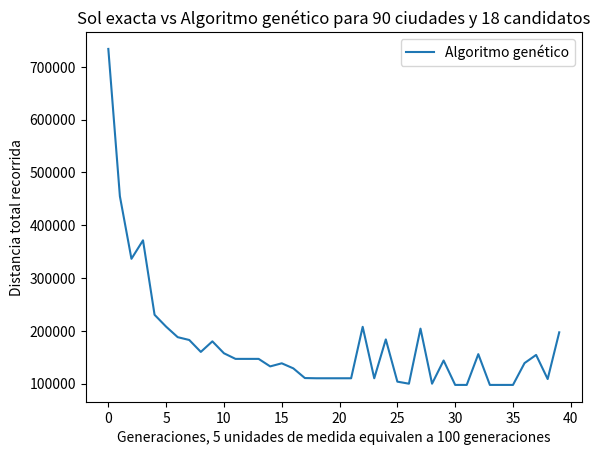

Reproduce this figure in Python.
#TSP with genetic algorithm
import matplotlib.pyplot as plt
import numpy as np
from itertools import permutations

#Declaracion de las constantes a utilizar
n_ciudades = 90
rango_plano = 80000
population_size = 18

def encontrar_n_mejores(res, n):
  return res.argsort()[-n:][::-1]
  
def calc_distancia(permutation, ciudades, k):
  suma = 0
  for i in range(1, len(permutation)):
    suma += np.linalg.norm(ciudades[permutation[k][i]] - ciudades[permutation[k][i - 1]])
  suma += np.linalg.norm(ciudades[permutation[k][0]] - ciudades[permutation[k][-1]])
  return suma

def calc_dist(permutation, ciudades):
  suma = 0
  for i in range(1, len(permutation)):
    suma += np.linalg.norm(ciudades[permutation[i]] - ciudades[permutation[i - 1]])
  suma += np.linalg.norm(ciudades[permutation[0]] - ciudades[permutation[-1]])
  return suma

#Funcion que nos permite hacer un swap de manera random de 2 ciudades en un camino hamiltoneano
def swap_2values(permutation):
  largo = len(permutation)
  copia = np.zeros(largo)
  for i in range(len(permutation)):
    copia[i] = permutation[i]
  a = np.random.randint(largo)
  b = np.random.randint(largo)
  aux = copia[a]
  copia[a] = copia[b]
  copia[b] = aux
  return copia

def cross_over(padre1, padre2):
  largo = len(padre1)
  usados = np.zeros(largo)
  hijo = np.zeros(largo)
  for i in range(len(padre1)):
    #Decidimos si el iesimo gen hereda del padre1 o 2, cuidado que debemos mantener el camino hamiltoniano
    #en caso de que ninguno de los padres pueda otorgar un gen que no rompa la condicion de camino
    #haremos una mutacion poniendo un elemento al azar entre los que faltan por designar para seguir manteniendo un camino
    coin = np.random.randint(2)
    if coin == 0:
      if not usados[padre1[i]]:
        usados[padre1[i]] = 1
        hijo[i] = padre1[i]
      elif not usados[padre2[i]]:
        usados[padre2[i]] = 1
        hijo[i] = padre2[i]
      else:
        #seleccionamos uno al azar entre las ciudades que no se han visitado
        indice = np.random.randint(largo)
        while usados[indice] == 0:
          indice = np.random.randint(largo)
        hijo[i] = indice
        usados[indice] = 1
    elif coin == 1:
      if not usados[padre2[i]]:
        usados[padre2[i]] = 1
        hijo[i] = padre2[i]
      elif not usados[padre1[i]]:
        usados[padre1[i]] = 1
        hijo[i] = padre1[i]
      else:
        #seleccionamos uno al azar entre las ciudades que no se han visitado
        indice = np.random.randint(largo)
        while usados[indice] == 0:
          indice = np.random.randint(largo)
        hijo[i] = indice
        usados[indice] = 1
  return hijo

def resp_exacta(n_ciudades = n_ciudades):
#No dejaremos que esto se calcule si hay más de 9 ciudades, ya que se demorará mucho
  if n_ciudades > 9:
      return
  perms = permutations(np.random.permutation(n_ciudades), n_ciudades)
  menor = 1e9
  for p in perms:
    p = np.array(p)
    distancia = calc_dist(p, ciudades)
    if distancia < menor:
      menor = distancia
  return menor


def dist_AlgGen(n_ciudades=n_ciudades, population_size = population_size, rango_plano = rango_plano, it = 800, freq = 20):
    permutation = [0]*population_size
#se definen las posiciones de las ciudades de antemano
    ciudades = np.random.randint(rango_plano, size=(n_ciudades,2)) - (rango_plano/2, rango_plano/2)
    for i in range(population_size):
        permutation[i] = np.random.permutation(n_ciudades)

#Ahora calcularemos el valor utilizando algoritmos genéticos
    permutation = np.array(permutation)
    ciudades.astype(int)
    res = []
    while it > 0:
        candidatos = [0]*population_size
        distancias = np.zeros(population_size)
        for i in range(len(permutation)):
            distancias[i] = calc_distancia(permutation, ciudades, i)
            distancias[i].astype(int)
        indices = encontrar_n_mejores(-distancias, 3)
#Elegimos los 3 mejores elementos para que sigan con vida
        indices.astype(int)
        for i in range(len(indices)):
            candidatos[i] = permutation[indices[i]]
            candidatos[i].astype(int)
#Los siguientes 3 elementos son creados haciendo cross over entre los 3 primeros
        for i in range(3):
            candidatos[len(indices) + i] = cross_over(candidatos[i%3], candidatos[(i+1)%3])
            candidatos[len(indices) + i].astype(int)
#Todos los demás son creados mutando los 6 elementos ya existentes
        for i in range(population_size - 2*len(indices)):
            candidatos[2*len(indices) + i] = swap_2values(candidatos[i%(2*len(indices))])
            candidatos[2*len(indices) + i].astype(int)
        for i in range(len(candidatos)):
            permutation[i] = candidatos[i]
            permutation[i].astype(int)
            permutation.astype(int)
        if it % freq == 0:
            res.append(calc_distancia(candidatos, ciudades, 0))
        it -=1
    return res

def plot_res(res, n_c = n_ciudades, p_s = population_size):
  plt.plot(res, label='Algoritmo genético')
  if(n_c <= 9):
    exact = np.zeros(len(res))
    exact[0:len(res)] = resp_exacta()
    plt.plot(exact, label='Solución exacta')

  plt.title("Sol exacta vs Algoritmo genético para 90 ciudades y 18 candidatos")
  plt.ylabel("Distancia total recorrida")
  plt.xlabel("Generaciones, 5 unidades de medida equivalen a 100 generaciones")

  # Add a legend
  plt.legend()

  # Show the plot
  plt.show()

def main():
    res = dist_AlgGen()
    plot_res(res)
    
main()
